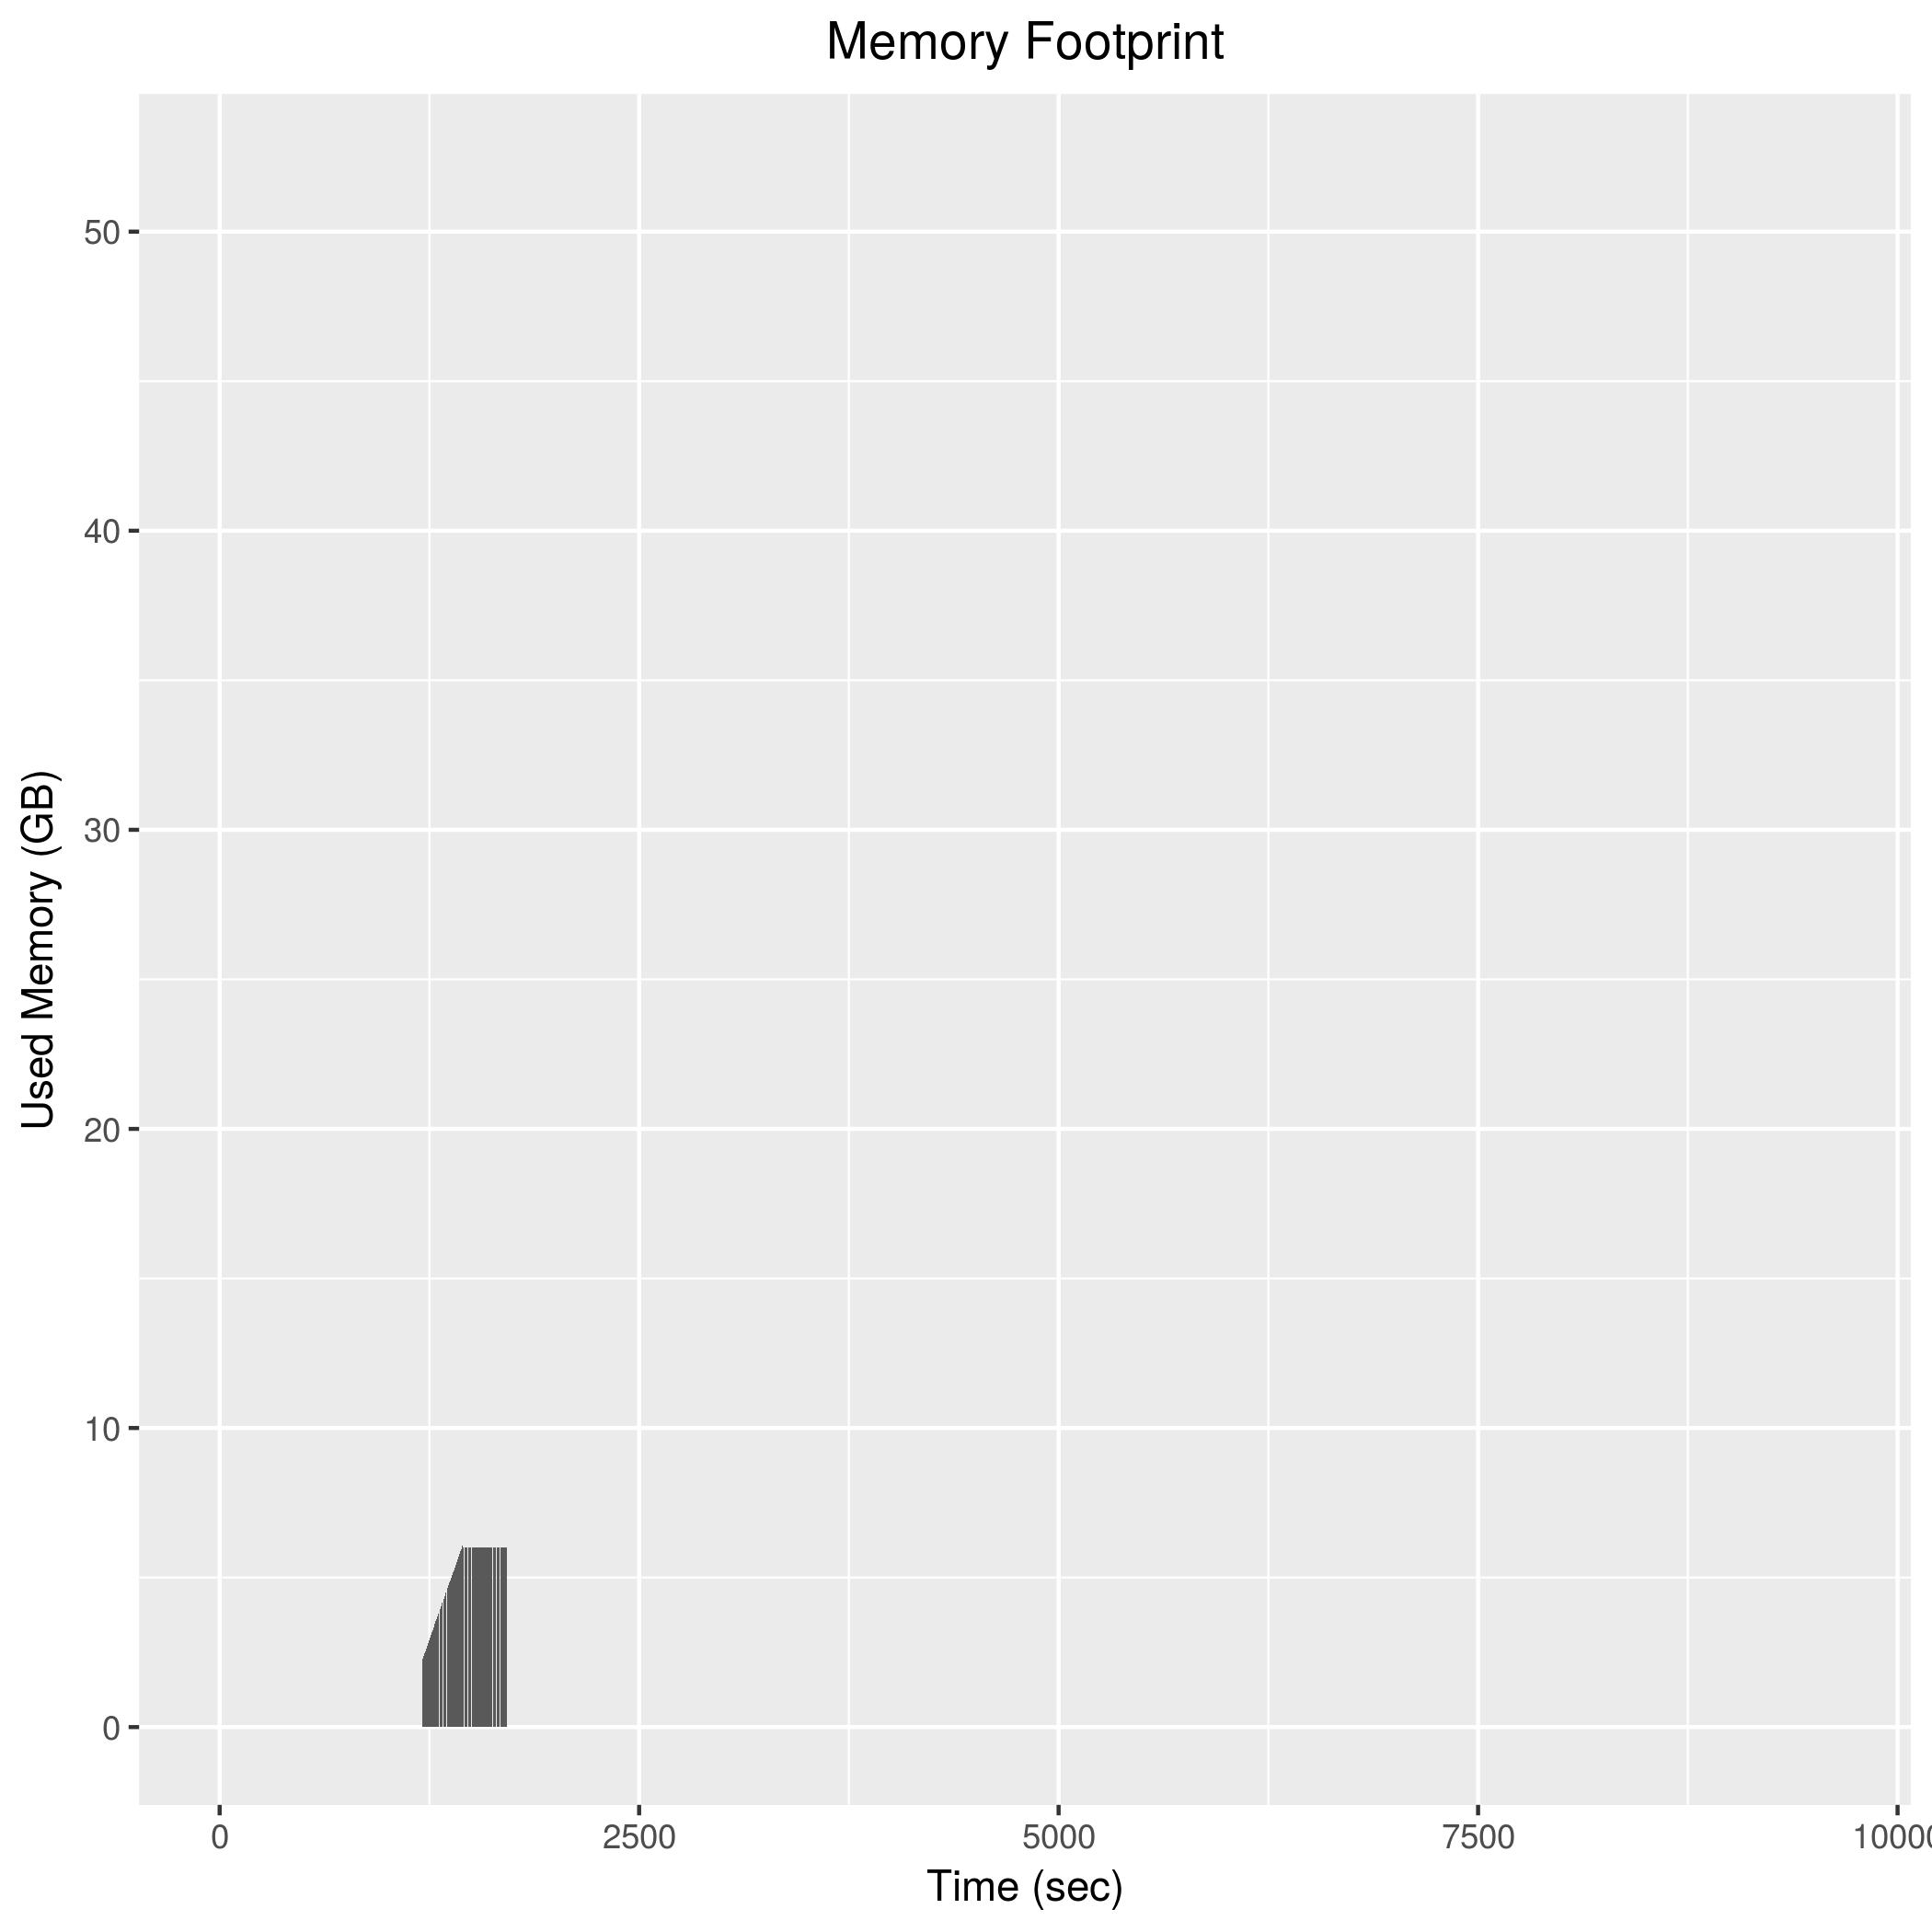

The file beside this chart, header and first rows:
1204, 2175864
1206, 2209452
1208, 2235860
1210, 2269352
1212, 2301896
1214, 2335492
1216, 2369648
1218, 2403736
1220, 2426824
1222, 2461288
1224, 2495264
1226, 2530600
1228, 2565660
1230, 2589292
1232, 2623392
1234, 2657296
1236, 2692412
1238, 2724704
1240, 2748912
1242, 2783720
1244, 2818920
1246, 2851704
1248, 2886116
1250, 2920740
1252, 2947280
1254, 2979112
1256, 3013856
1258, 3048516
1260, 3083700
1262, 3108884
1264, 3143824
1266, 3177512
1268, 3212200
1270, 3246468
1272, 3282220
1274, 3304952
1276, 3339248
1278, 3374672
1280, 3408868
1282, 3442404
1284, 3465812
1286, 3501576
1288, 3536380
1290, 3569064
1292, 3604024
1294, 3638816
1296, 3664492
1298, 3696588
1300, 3730940
1302, 3765656
1304, 3800184
1306, 3823080
1308, 3857536
1310, 3892348
1312, 3926896
1314, 3949392
1316, 3984780
1318, 4019612
1320, 4041528
1322, 4076272
1324, 4112484
... 193 more rows
